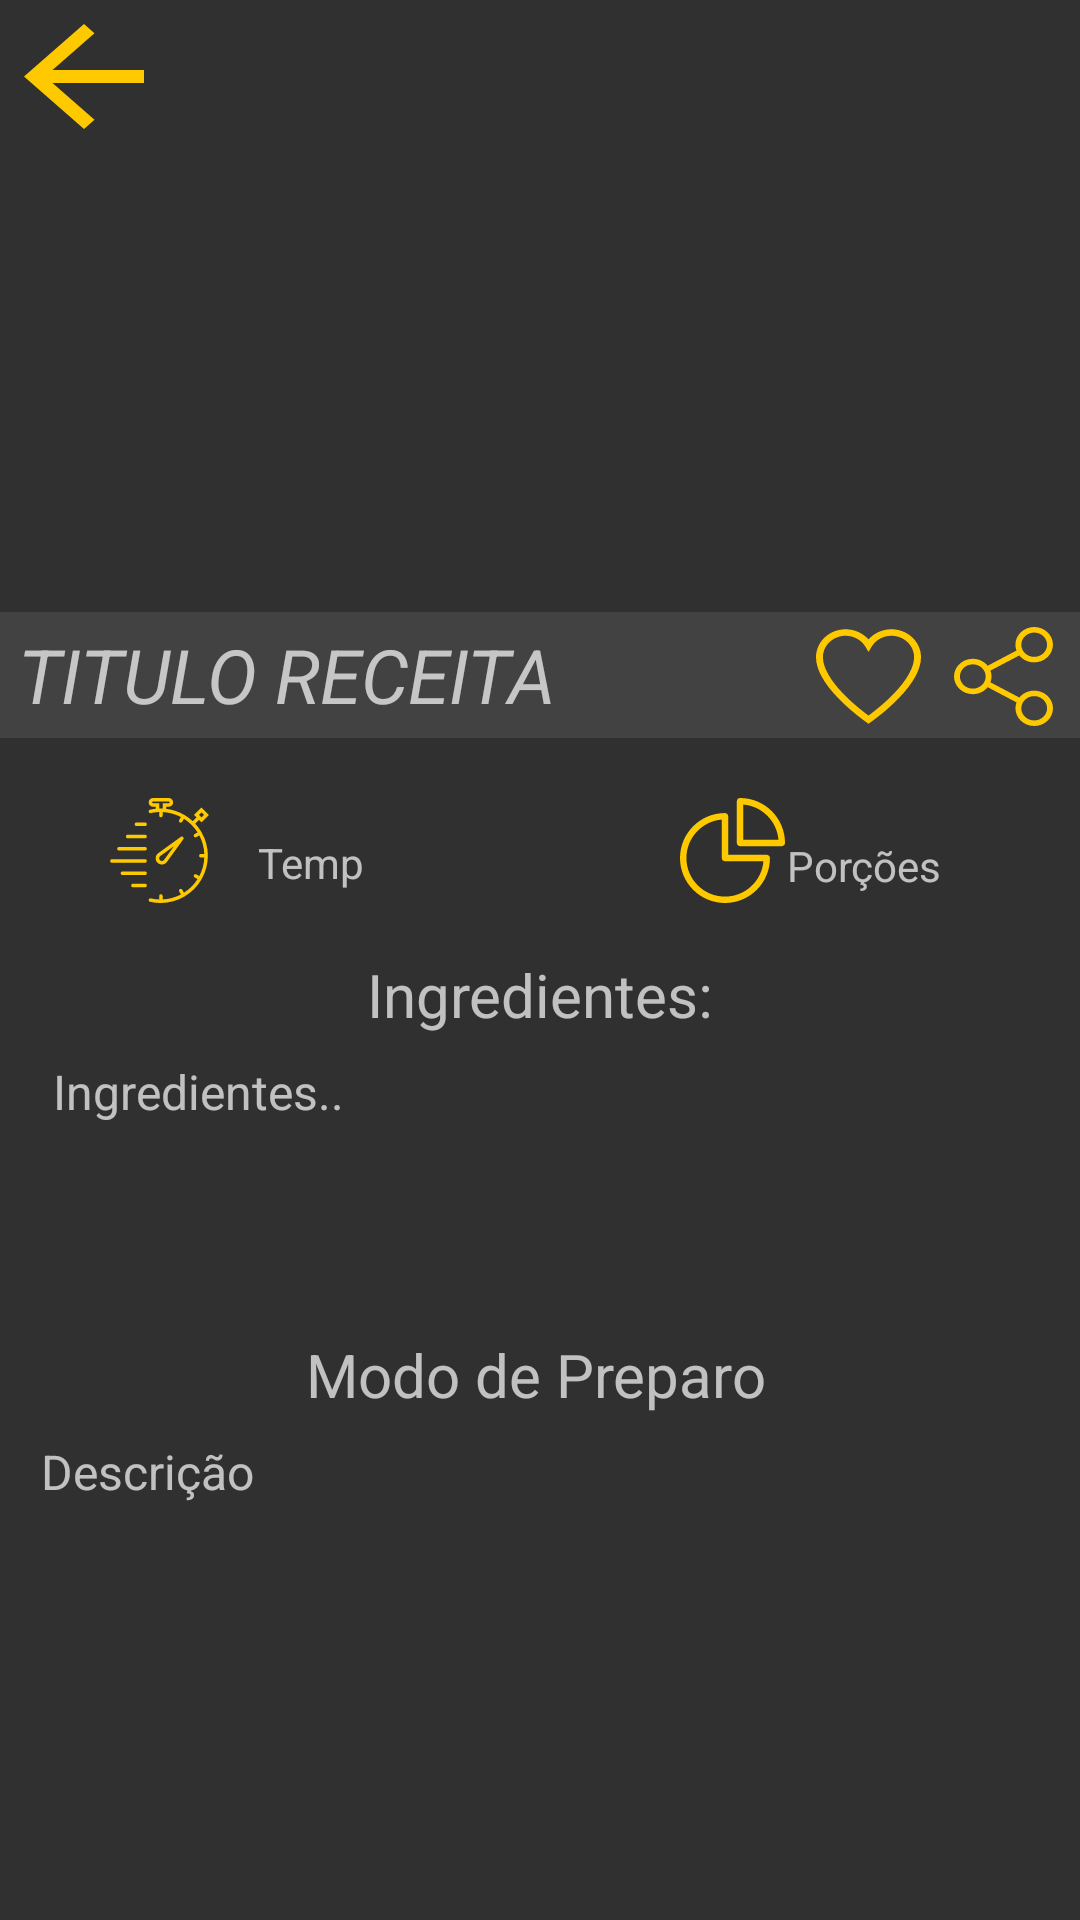

Here is an Android app screen rendered from its layout file. Give the layout XML and the strings, colors and styles it references.
<!-- AndroidManifest.xml: application theme AppTheme -->
<!-- res/layout/activity_recipe_id.xml -->
<?xml version="1.0" encoding="utf-8"?>
<ScrollView xmlns:android="http://schemas.android.com/apk/res/android"
    xmlns:app="http://schemas.android.com/apk/res-auto"
    xmlns:tools="http://schemas.android.com/tools"
    android:id="@+id/scrollView2"
    android:layout_width="match_parent"
    android:layout_height="match_parent"
    android:layout_marginBottom="8dp">

    <android.support.constraint.ConstraintLayout
        android:layout_width="match_parent"
        android:layout_height="275dp"
        tools:layout_editor_absoluteY="8dp">

        <TextView
            android:id="@+id/textView15"
            android:layout_width="wrap_content"
            android:layout_height="wrap_content"
            android:layout_marginTop="70dp"
            android:text="Modo de Preparo"
            android:textSize="20sp"
            app:layout_constraintEnd_toEndOf="parent"
            app:layout_constraintHorizontal_bias="0.493"
            app:layout_constraintStart_toStartOf="parent"
            app:layout_constraintTop_toBottomOf="@+id/ingredients_recipes_id" />

        <ImageView
            android:id="@+id/img_recipe"
            android:layout_width="411dp"
            android:layout_height="245dp"
            android:layout_marginStart="8dp"
            android:layout_marginBottom="196dp"
            android:scaleType="centerCrop"
            app:layout_constraintBottom_toTopOf="@+id/nav_view"
            app:layout_constraintEnd_toEndOf="parent"
            app:layout_constraintHorizontal_bias="1.0"
            app:layout_constraintStart_toStartOf="parent"
            app:layout_constraintTop_toTopOf="parent"
            app:layout_constraintVertical_bias="0.0" />


        <TextView
            android:id="@+id/textView6"
            android:layout_width="wrap_content"
            android:layout_height="wrap_content"
            android:layout_marginTop="72dp"
            android:text="Ingredientes:"
            android:textSize="20sp"
            app:layout_constraintEnd_toEndOf="parent"
            app:layout_constraintStart_toStartOf="parent"
            app:layout_constraintTop_toBottomOf="@+id/constraintLayout" />


        <android.support.constraint.ConstraintLayout
            android:id="@+id/constraintLayout"
            android:layout_width="413dp"
            android:layout_height="42dp"
            android:layout_marginTop="204dp"
            android:background="@color/cardview_dark_background"
            app:layout_constraintEnd_toEndOf="parent"
            app:layout_constraintStart_toStartOf="parent"
            app:layout_constraintTop_toTopOf="parent">

            <TextView
                android:id="@+id/title_recipes_id"
                android:layout_width="270dp"
                android:layout_height="wrap_content"
                android:layout_marginStart="32dp"
                android:layout_marginTop="4dp"
                android:layout_marginEnd="8dp"
                android:lineSpacingExtra="8sp"
                android:text="Titulo Receita"
                android:textAllCaps="true"
                android:textSize="25sp"
                android:textStyle="italic"
                app:layout_constraintEnd_toStartOf="@+id/btn_favorite"
                app:layout_constraintHorizontal_bias="0.0"
                app:layout_constraintStart_toStartOf="parent"
                app:layout_constraintTop_toTopOf="parent" />

            <ImageButton
                android:id="@+id/btn_favorite"
                android:layout_width="35dp"
                android:layout_height="33dp"
                android:layout_marginTop="4dp"
                android:layout_marginEnd="80dp"
                android:layout_marginBottom="4dp"
                android:background="@drawable/ic_favorite_default"
                app:layout_constraintBottom_toBottomOf="parent"
                app:layout_constraintEnd_toEndOf="parent"
                app:layout_constraintTop_toTopOf="parent"
                app:layout_constraintVertical_bias="1.0" />

            <ImageButton
                android:id="@+id/btn_share"
                android:layout_width="35dp"
                android:layout_height="33dp"
                android:layout_marginStart="10dp"
                android:layout_marginTop="4dp"
                android:layout_marginEnd="10dp"
                android:layout_marginBottom="4dp"
                android:background="@drawable/ic_share"
                app:layout_constraintBottom_toBottomOf="parent"
                app:layout_constraintEnd_toEndOf="parent"
                app:layout_constraintHorizontal_bias="0.0"
                app:layout_constraintStart_toEndOf="@+id/btn_favorite"
                app:layout_constraintTop_toTopOf="parent"
                app:layout_constraintVertical_bias="1.0" />
        </android.support.constraint.ConstraintLayout>

        <TextView
            android:id="@+id/ingredients_recipes_id"
            android:layout_width="325dp"
            android:layout_height="wrap_content"
            android:layout_marginTop="8dp"
            android:text="Ingredientes.."
            android:textSize="16sp"
            app:layout_constraintBottom_toTopOf="@+id/textView15"
            app:layout_constraintEnd_toEndOf="parent"
            app:layout_constraintStart_toStartOf="parent"
            app:layout_constraintTop_toBottomOf="@+id/textView6"
            app:layout_constraintVertical_bias="0.142" />

        <TextView
            android:id="@+id/method_prepare_recipes"
            android:layout_width="325dp"
            android:layout_height="wrap_content"
            android:layout_marginTop="8dp"
            android:layout_marginEnd="8dp"
            android:text="Descrição"
            android:textSize="16sp"
            app:layout_constraintEnd_toEndOf="parent"
            app:layout_constraintStart_toStartOf="parent"
            app:layout_constraintTop_toBottomOf="@+id/textView15" />

        <ImageView
            android:id="@+id/imageView2"
            android:layout_width="50dp"
            android:layout_height="35dp"
            android:layout_marginTop="20dp"
            android:layout_marginEnd="8dp"
            app:layout_constraintEnd_toEndOf="parent"
            app:layout_constraintHorizontal_bias="0.63"
            app:layout_constraintStart_toEndOf="@+id/imageView4"
            app:layout_constraintTop_toBottomOf="@+id/constraintLayout"
            app:srcCompat="@drawable/ic_portions" />

        <ImageView
            android:id="@+id/imageView4"
            android:layout_width="50dp"
            android:layout_height="35dp"
            android:layout_marginStart="28dp"
            android:layout_marginTop="20dp"
            android:layout_marginBottom="8dp"
            app:layout_constraintBottom_toTopOf="@+id/ingredients_recipes_id"
            app:layout_constraintStart_toStartOf="parent"
            app:layout_constraintTop_toBottomOf="@+id/constraintLayout"
            app:layout_constraintVertical_bias="0.0"
            app:srcCompat="@drawable/ic_timer" />

        <TextView
            android:id="@+id/tempPrepare_recipes_id"
            android:layout_width="wrap_content"
            android:layout_height="wrap_content"
            android:layout_marginStart="8dp"
            android:layout_marginBottom="56dp"
            android:text="Temp"
            android:textSize="14sp"
            app:layout_constraintBottom_toTopOf="@+id/ingredients_recipes_id"
            app:layout_constraintStart_toEndOf="@+id/imageView4" />

        <TextView
            android:id="@+id/yield_recipes_id"
            android:layout_width="wrap_content"
            android:layout_height="wrap_content"
            android:layout_marginStart="8dp"
            android:layout_marginEnd="28dp"
            android:layout_marginBottom="20dp"
            android:text="Porções"
            app:layout_constraintBottom_toTopOf="@+id/textView6"
            app:layout_constraintEnd_toEndOf="parent"
            app:layout_constraintHorizontal_bias="0.88"
            app:layout_constraintStart_toEndOf="@+id/tempPrepare_recipes_id" />

        <ImageButton
            android:id="@+id/btn_back"
            android:layout_width="40dp"
            android:layout_height="35dp"
            android:layout_marginStart="8dp"
            android:layout_marginTop="8dp"
            android:background="@drawable/ic_go_back_left_arrow"
            app:layout_constraintStart_toStartOf="parent"
            app:layout_constraintTop_toTopOf="parent" />

    </android.support.constraint.ConstraintLayout>
</ScrollView>
<!-- resources referenced by this layout -->
<resources>
  <!-- drawable ic_favorite_default (drawable) -->
  <vector android:height="24dp" android:viewportHeight="455"
      android:viewportWidth="455" android:width="24dp" xmlns:android="http://schemas.android.com/apk/res/android">
      <path android:fillColor="#FFC900" android:pathData="M326.632,10.346c-38.733,0 -74.991,17.537 -99.132,46.92c-24.141,-29.384 -60.398,-46.92 -99.132,-46.92C57.586,10.346 0,67.931 0,138.714c0,55.426 33.05,119.535 98.23,190.546c50.161,54.647 104.728,96.959 120.257,108.626l9.01,6.769l9.01,-6.768c15.529,-11.667 70.098,-53.978 120.26,-108.625C421.949,258.251 455,194.141 455,138.714C455,67.931 397.414,10.346 326.632,10.346zM334.666,308.974c-41.259,44.948 -85.648,81.283 -107.169,98.029c-21.52,-16.746 -65.907,-53.082 -107.166,-98.03C61.236,244.592 30,185.717 30,138.714c0,-54.24 44.128,-98.368 98.368,-98.368c35.694,0 68.652,19.454 86.013,50.771l13.119,23.666l13.119,-23.666c17.36,-31.316 50.318,-50.771 86.013,-50.771c54.24,0 98.368,44.127 98.368,98.368C425,185.719 393.763,244.594 334.666,308.974z"/>
  </vector>
  <!-- drawable ic_go_back_left_arrow (drawable) -->
  <vector android:height="24dp" android:viewportHeight="408"
      android:viewportWidth="408" android:width="24dp" xmlns:android="http://schemas.android.com/apk/res/android">
      <path android:fillColor="#FFC900" android:pathData="M408,178.5H96.9L239.7,35.7L204,0L0,204l204,204l35.7,-35.7L96.9,229.5H408V178.5z"/>
  </vector>
  <!-- drawable ic_portions (drawable) -->
  <vector android:height="24dp" android:viewportHeight="410.252"
      android:viewportWidth="410.252" android:width="24dp" xmlns:android="http://schemas.android.com/apk/res/android">
      <path android:fillColor="#FFC900" android:pathData="M175.721,410.252C78.828,410.252 0,331.424 0,234.531C0,137.638 78.828,58.81 175.721,58.81c6.903,0 12.5,5.597 12.5,12.5v150.721h150.721c6.902,0 12.5,5.597 12.5,12.5C351.441,331.424 272.613,410.252 175.721,410.252zM163.221,84.324C85.941,90.7 25,155.634 25,234.531c0,83.107 67.613,150.721 150.721,150.721c78.897,0 143.831,-60.939 150.207,-138.221H175.721c-6.903,0 -12.5,-5.598 -12.5,-12.5V84.324z"/>
      <path android:fillColor="#FFC900" android:pathData="M397.752,188.221H234.531c-6.903,0 -12.5,-5.597 -12.5,-12.5V12.5c0,-6.903 5.597,-12.5 12.5,-12.5c96.893,0 175.721,78.828 175.721,175.721C410.252,182.624 404.655,188.221 397.752,188.221zM247.031,163.221h137.707C378.702,90.065 320.187,31.55 247.031,25.514V163.221z"/>
  </vector>
  <!-- drawable ic_share (drawable) -->
  <vector android:height="24dp" android:viewportHeight="481.6"
      android:viewportWidth="481.6" android:width="24dp" xmlns:android="http://schemas.android.com/apk/res/android">
      <path android:fillColor="#FFC900" android:pathData="M381.6,309.4c-27.7,0 -52.4,13.2 -68.2,33.6l-132.3,-73.9c3.1,-8.9 4.8,-18.5 4.8,-28.4c0,-10 -1.7,-19.5 -4.9,-28.5l132.2,-73.8c15.7,20.5 40.5,33.8 68.3,33.8c47.4,0 86.1,-38.6 86.1,-86.1S429,0 381.5,0s-86.1,38.6 -86.1,86.1c0,10 1.7,19.6 4.9,28.5l-132.1,73.8c-15.7,-20.6 -40.5,-33.8 -68.3,-33.8c-47.4,0 -86.1,38.6 -86.1,86.1s38.7,86.1 86.2,86.1c27.8,0 52.6,-13.3 68.4,-33.9l132.2,73.9c-3.2,9 -5,18.7 -5,28.7c0,47.4 38.6,86.1 86.1,86.1s86.1,-38.6 86.1,-86.1S429.1,309.4 381.6,309.4zM381.6,27.1c32.6,0 59.1,26.5 59.1,59.1s-26.5,59.1 -59.1,59.1s-59.1,-26.5 -59.1,-59.1S349.1,27.1 381.6,27.1zM100,299.8c-32.6,0 -59.1,-26.5 -59.1,-59.1s26.5,-59.1 59.1,-59.1s59.1,26.5 59.1,59.1S132.5,299.8 100,299.8zM381.6,454.5c-32.6,0 -59.1,-26.5 -59.1,-59.1c0,-32.6 26.5,-59.1 59.1,-59.1s59.1,26.5 59.1,59.1C440.7,428 414.2,454.5 381.6,454.5z"/>
  </vector>
  <style name="AppTheme" parent="Theme.AppCompat.NoActionBar">
          
          <item name="colorPrimary">@color/colorPrimary</item>
          <item name="colorPrimaryDark">@color/colorPrimaryDark</item>
          <item name="colorAccent">@color/colorAccent</item>
      </style>
  <color name="colorPrimary">#FFC900</color>
  <color name="colorPrimaryDark">#FFC900</color>
  <color name="colorAccent">#D81B60</color>
</resources>
